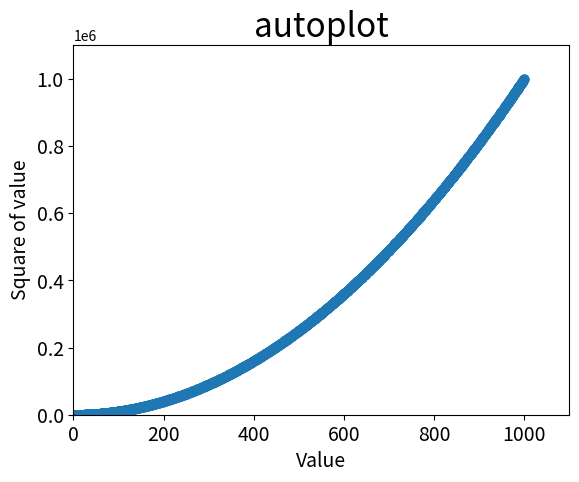

Reproduce this figure in Python.
import matplotlib.pyplot as plt
#this  graph will attempt to graph automatically
plt.title("autoplot", fontsize=24)

x_values = list(range(1, 1001))
y_values = [x**2 for x in x_values]
plt.scatter(x_values, y_values, s=40)

plt.axis([0, 1100, 0, 1100000])

#set titles

plt.xlabel("Value", fontsize=14)
plt.ylabel("Square of value", fontsize=14)
plt.tick_params(axis='both', labelsize=14)

plt.show